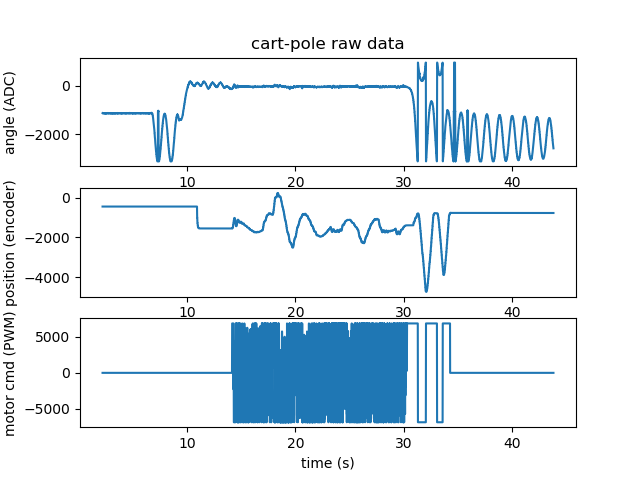

The file beside this chart, header and first rows:
time, deltaTimeMs, angle, position, angleTarget, angleErr, positionTarget, positionErr, angleCmd, positionCmd, motorCmd, actualMotorCmd
2.183, 4.659, 1999, -452, 3129, -1130, 0, -452.0, 451608, -9040, 6839, 0
2.189, 5.121, 1995, -452, 3129, -1134, 0, -452.0, 455162, -9040, 6839, 0
2.193, 4.727, 1997, -452, 3129, -1134, 0, -452.0, 455162, -9040, 6839, 0
2.198, 4.967, 1998, -452, 3129, -1131, 0, -452.0, 451192, -9040, 6839, 0
2.203, 5.121, 1994, -452, 3129, -1135, 0, -452.0, 455562, -9040, 6839, 0
2.208, 4.711, 2001, -452, 3129, -1135, 0, -452.0, 455562, -9040, 6839, 0
2.213, 5.32, 1994, -452, 3129, -1135, 0, -452.0, 454000, -9040, 6839, 0
2.219, 5.188, 2000, -452, 3129, -1129, 0, -452.0, 449287, -9040, 6839, 0
2.223, 4.738, 1994, -452, 3129, -1129, 0, -452.0, 449287, -9040, 6839, 0
2.229, 5.15, 2003, -452, 3129, -1126, 0, -452.0, 449235, -9040, 6839, 0
2.234, 5.239, 1996, -452, 3129, -1133, 0, -452.0, 455872, -9040, 6839, 0
2.238, 4.686, 1997, -452, 3129, -1133, 0, -452.0, 455872, -9040, 6839, 0
2.244, 5.147, 1998, -452, 3129, -1131, 0, -452.0, 451623, -9040, 6839, 0
2.249, 5.104, 1998, -452, 3129, -1131, 0, -452.0, 452400, -9040, 6839, 0
2.253, 4.797, 1996, -452, 3129, -1131, 0, -452.0, 452400, -9040, 6839, 0
2.259, 5.155, 1997, -452, 3129, -1132, 0, -452.0, 453188, -9040, 6839, 0
2.264, 5.216, 2001, -452, 3129, -1128, 0, -452.0, 449666, -9040, 6839, 0
2.269, 4.718, 1992, -452, 3129, -1128, 0, -452.0, 449666, -9040, 6839, 0
2.274, 5.056, 2002, -452, 3129, -1127, 0, -452.0, 450404, -9040, 6839, 0
2.278, 4.819, 1992, -452, 3129, -1127, 0, -452.0, 450404, -9040, 6839, 0
2.283, 4.963, 1995, -452, 3129, -1134, 0, -452.0, 456421, -9040, 6839, 0
2.288, 5.036, 1997, -452, 3129, -1132, 0, -452.0, 452006, -9040, 6839, 0
2.293, 4.767, 1996, -452, 3129, -1132, 0, -452.0, 452006, -9040, 6839, 0
2.298, 5.224, 2002, -452, 3129, -1127, 0, -452.0, 448886, -9040, 6839, 0
2.303, 4.879, 1991, -452, 3129, -1127, 0, -452.0, 448886, -9040, 6839, 0
2.308, 4.803, 2002, -452, 3129, -1127, 0, -452.0, 450800, -9040, 6839, 0
2.313, 5.19, 1993, -452, 3129, -1136, 0, -452.0, 457868, -9040, 6839, 0
2.318, 5.023, 1995, -452, 3129, -1134, 0, -452.0, 452804, -9040, 6839, 0
2.323, 4.958, 1998, -452, 3129, -1134, 0, -452.0, 452804, -9040, 6839, 0
2.328, 5.123, 2004, -452, 3129, -1125, 0, -452.0, 446487, -9040, 6839, 0
2.334, 5.152, 1994, -452, 3129, -1135, 0, -452.0, 457882, -9040, 6839, 0
2.338, 4.64, 1992, -452, 3129, -1135, 0, -452.0, 457882, -9040, 6839, 0
2.343, 5.287, 2003, -452, 3129, -1126, 0, -452.0, 446995, -9040, 6839, 0
2.349, 5.181, 1994, -452, 3129, -1135, 0, -452.0, 457474, -9040, 6839, 0
2.353, 4.666, 1996, -452, 3129, -1135, 0, -452.0, 457474, -9040, 6839, 0
2.359, 5.203, 1999, -452, 3129, -1130, 0, -452.0, 450078, -9040, 6839, 0
2.364, 5.119, 2001, -452, 3129, -1128, 0, -452.0, 450419, -9040, 6839, 0
2.368, 4.839, 1994, -452, 3129, -1128, 0, -452.0, 450419, -9040, 6839, 0
2.374, 5.137, 1993, -452, 3129, -1136, 0, -452.0, 457515, -9040, 6839, 0
2.378, 4.763, 2002, -452, 3129, -1136, 0, -452.0, 457515, -9040, 6839, 0
2.384, 5.169, 1996, -452, 3129, -1133, 0, -452.0, 452039, -9040, 6839, 0
2.389, 5.075, 1997, -452, 3129, -1132, 0, -452.0, 452406, -9040, 6839, 0
2.393, 4.775, 1999, -452, 3129, -1132, 0, -452.0, 452406, -9040, 6839, 0
2.399, 5.123, 1999, -452, 3129, -1130, 0, -452.0, 451219, -9040, 6839, 0
2.404, 5.18, 1997, -452, 3129, -1132, 0, -452.0, 453572, -9040, 6839, 0
2.408, 4.701, 1992, -452, 3129, -1132, 0, -452.0, 453572, -9040, 6839, 0
2.413, 5.054, 2002, -452, 3129, -1127, 0, -452.0, 448821, -9040, 6839, 0
2.419, 5.291, 1996, -452, 3129, -1133, 0, -452.0, 455468, -9040, 6839, 0
2.423, 4.687, 1997, -452, 3129, -1133, 0, -452.0, 455468, -9040, 6839, 0
2.429, 5.06, 2000, -452, 3129, -1129, 0, -452.0, 450019, -9040, 6839, 0
2.434, 5.33, 2000, -452, 3129, -1129, 0, -452.0, 451600, -9040, 6839, 0
2.438, 4.508, 2000, -452, 3129, -1129, 0, -452.0, 451600, -9040, 6839, 0
2.443, 5.092, 1993, -452, 3129, -1136, 0, -452.0, 457150, -9040, 6839, 0
2.449, 5.24, 2001, -452, 3129, -1128, 0, -452.0, 448147, -9040, 6839, 0
2.454, 4.838, 1995, -452, 3129, -1128, 0, -452.0, 448147, -9040, 6839, 0
2.459, 5.009, 1999, -452, 3129, -1130, 0, -452.0, 452798, -9040, 6839, 0
2.463, 4.854, 1996, -452, 3129, -1130, 0, -452.0, 452798, -9040, 6839, 0
2.469, 5.171, 2002, -452, 3129, -1127, 0, -452.0, 449640, -9040, 6839, 0
2.474, 5.106, 1991, -452, 3129, -1138, 0, -452.0, 459508, -9040, 6839, 0
2.478, 4.771, 1999, -452, 3129, -1138, 0, -452.0, 459508, -9040, 6839, 0
... 8,276 more rows
